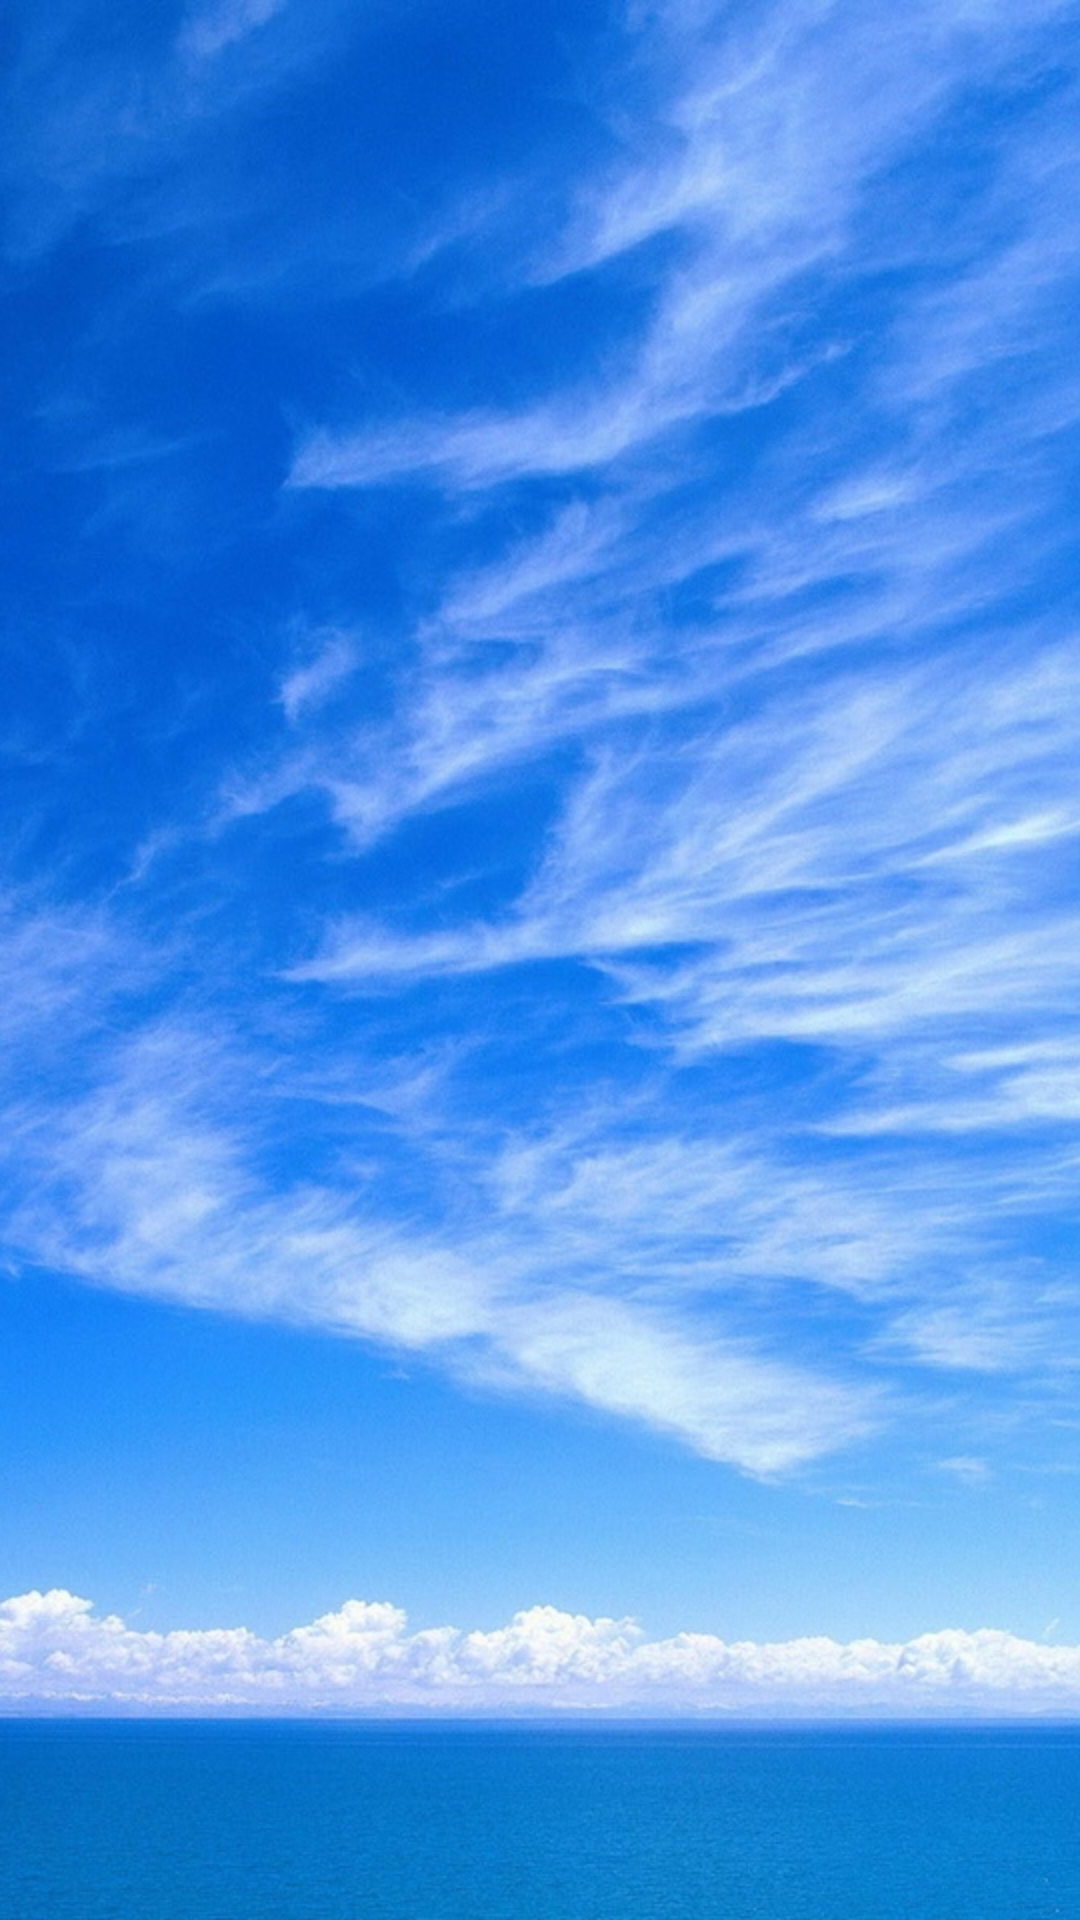

Produce the Android XML layout that renders to this screen, including the resource entries it uses.
<!-- AndroidManifest.xml: application theme AppTheme -->
<!-- res/layout/fragment_settings_background.xml -->
<?xml version="1.0" encoding="utf-8"?>
<FrameLayout
    xmlns:android="http://schemas.android.com/apk/res/android"
    android:layout_width="match_parent"
    android:layout_height="match_parent">

    <ImageView
        android:id="@+id/background"
        android:layout_width="match_parent"
        android:layout_height="match_parent"
        android:src="@drawable/fone"
        android:scaleType="centerCrop"/>

</FrameLayout>
<!-- resources referenced by this layout -->
<resources>
  <!-- drawable fone: jpg bitmap (drawable, 211995 bytes) -->
  <style name="AppTheme" parent="Theme.AppCompat.Light.NoActionBar">
          
          <item name="colorPrimary">#82b1ff</item>
          <item name="colorPrimaryDark">#4d82cb</item>
          <item name="colorAccent">@color/colorAccent</item>
      </style>
  <color name="colorAccent">#FF4081</color>
</resources>
